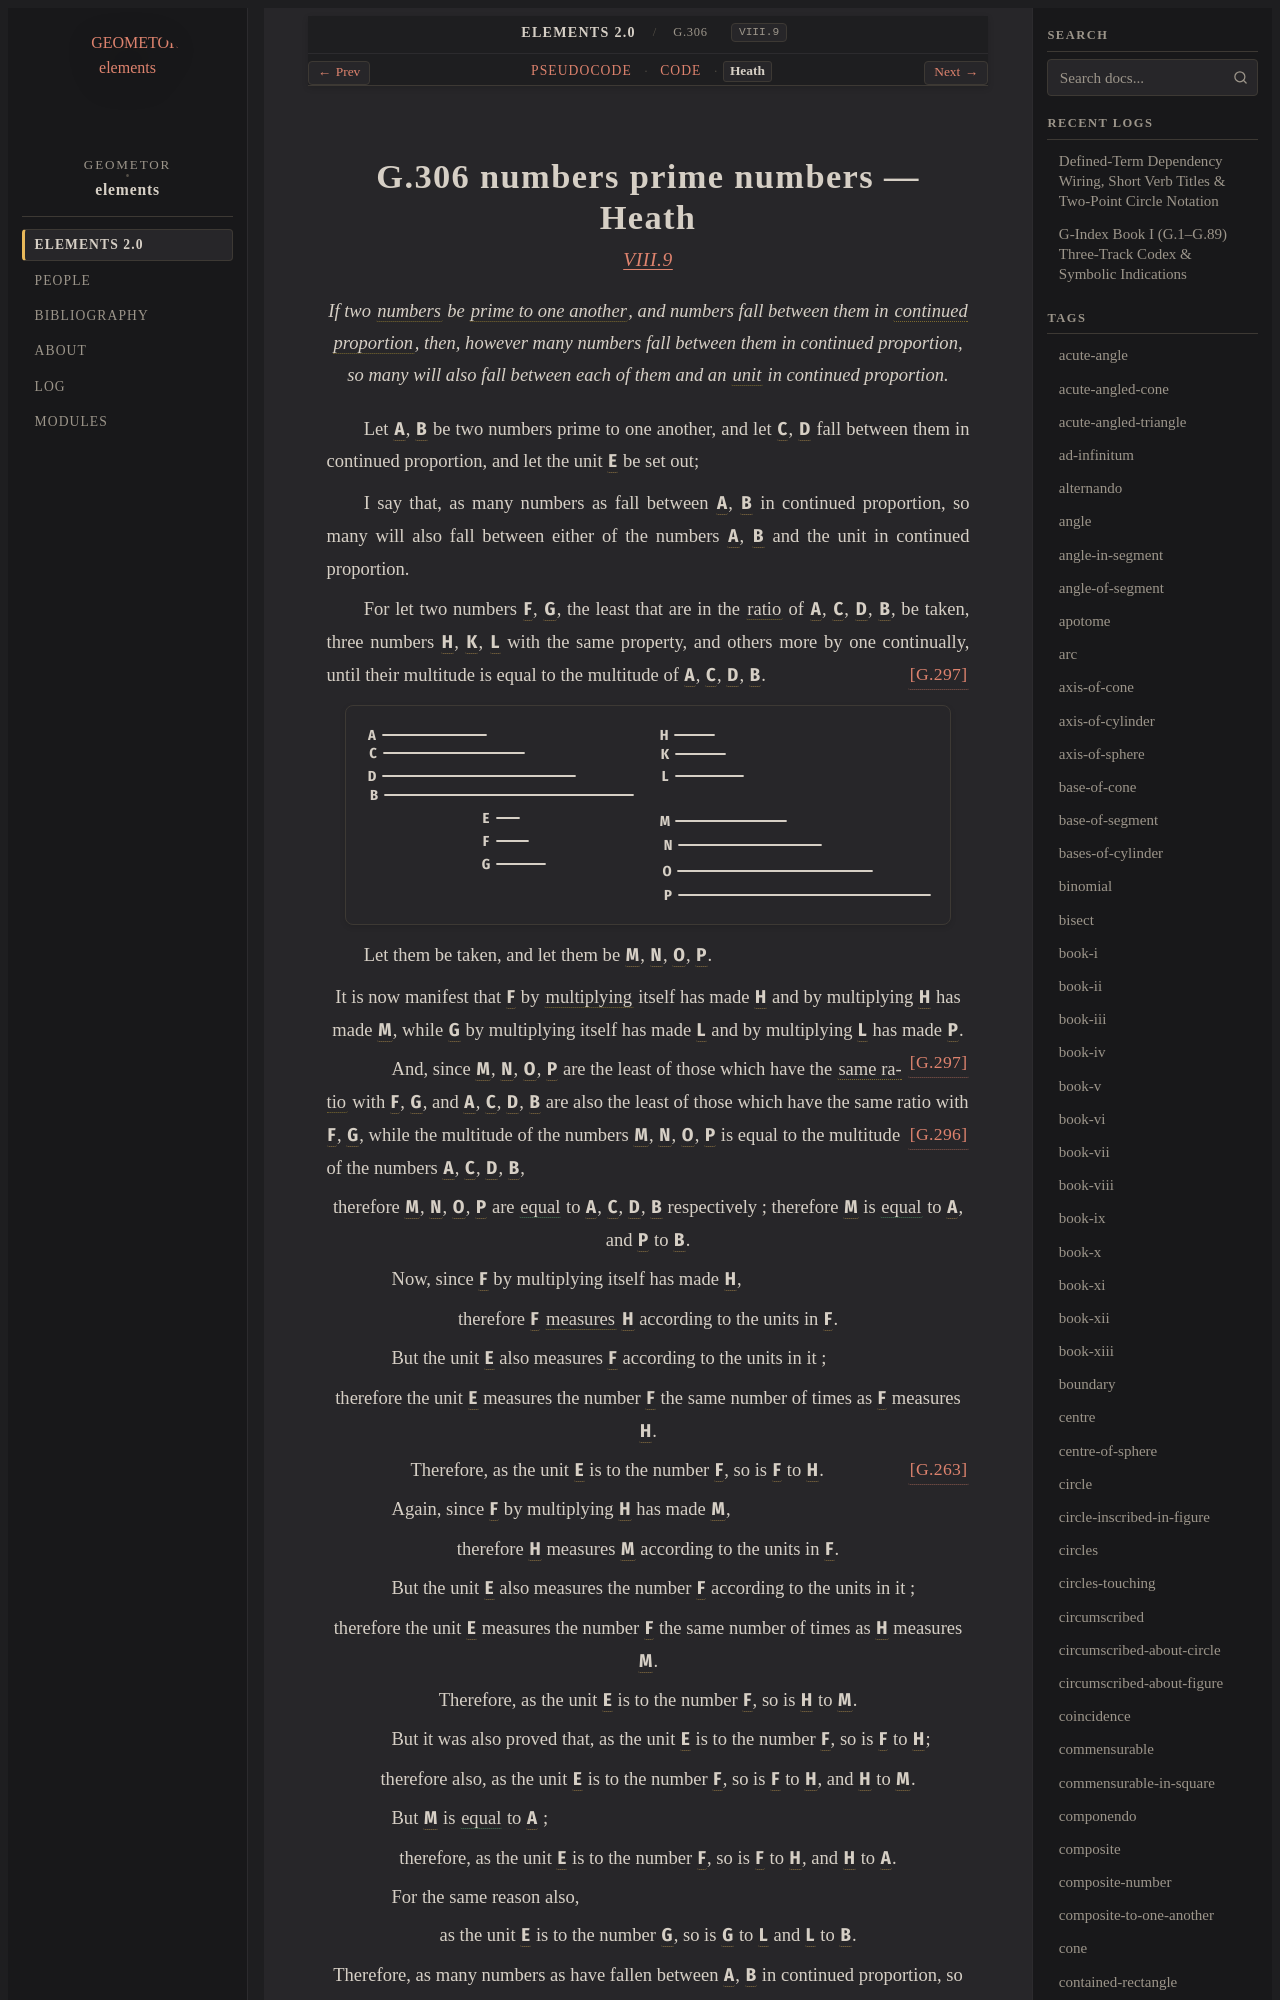

repository: geometor/elements · page: elements2/G.306/heath.html · generator: sphinx

:canonical_id: G.306
:original_id: VIII.9
:title: G.306 numbers prime numbers
:volume: II
:book: VIII
:type: prop

G.306 numbers prime numbers — Heath
===================================

.. rubric:: `VIII.9 <https://geometor.github.io/euclid/heath/volume_II/book_viii/propositions/09/>`_

.. enunciation::

   If two :term:`numbers <G.248>` be :term:`prime to one another <G.249>`, and numbers fall between them in :term:`continued proportion <G.180>`, then, however many numbers fall between them in continued proportion, so many will also fall between each of them and an :term:`unit <G.247>` in continued proportion.

Let :g:`A <g1:A>`, :g:`B <g1:B>` be two numbers prime to one another, and let :g:`C <g1:C>`, :g:`D <g1:D>` fall between them in continued proportion, and let the unit :g:`E <g1:E>` be set out;

I say that, as many numbers as fall between :g:`A <g1:A>`, :g:`B <g1:B>` in continued proportion, so many will also fall between either of the numbers :g:`A <g1:A>`, :g:`B <g1:B>` and the unit in continued proportion.

For let two numbers :g:`F <g1:F>`, :g:`G <g1:G>`, the least that are in the :term:`ratio <G.173>` of :g:`A <g1:A>`, :g:`C <g1:C>`, :g:`D <g1:D>`, :g:`B <g1:B>`, be taken, three numbers :g:`H <g1:H>`, :g:`K <g1:K>`, :g:`L <g1:L>` with the same property, and others more by one continually, until their multitude is equal to the multitude of :g:`A <g1:A>`, :g:`C <g1:C>`, :g:`D <g1:D>`, :g:`B <g1:B>`. :just:`[G.297] <G.297>`

.. picture:: g1.svg
   :alt: Book VIII Proposition 9

Let them be taken, and let them be :g:`M <g1:M>`, :g:`N <g1:N>`, :g:`O <g1:O>`, :g:`P <g1:P>`.

.. assertion::

   It is now manifest that :g:`F <g1:F>` by :term:`multiplying <G.269>` itself has made :g:`H <g1:H>` and by multiplying :g:`H <g1:H>` has made :g:`M <g1:M>`, while :g:`G <g1:G>` by multiplying itself has made :g:`L <g1:L>` and by multiplying :g:`L <g1:L>` has made :g:`P <g1:P>`. :just:`[G.297] <G.297>`

.. subclause::

   And, since :g:`M <g1:M>`, :g:`N <g1:N>`, :g:`O <g1:O>`, :g:`P <g1:P>` are the least of those which have the :term:`same ratio <G.176>` with :g:`F <g1:F>`, :g:`G <g1:G>`, and :g:`A <g1:A>`, :g:`C <g1:C>`, :g:`D <g1:D>`, :g:`B <g1:B>` are also the least of those which have the same ratio with :g:`F <g1:F>`, :g:`G <g1:G>`, :just:`[G.296] <G.296>` while the multitude of the numbers :g:`M <g1:M>`, :g:`N <g1:N>`, :g:`O <g1:O>`, :g:`P <g1:P>` is equal to the multitude of the numbers :g:`A <g1:A>`, :g:`C <g1:C>`, :g:`D <g1:D>`, :g:`B <g1:B>`,

.. assertion::

   therefore :g:`M <g1:M>`, :g:`N <g1:N>`, :g:`O <g1:O>`, :g:`P <g1:P>` are :eq:`equal <g1:M = g1:A; g1:N = g1:C; g1:O = g1:D; g1:P = g1:B>` to :g:`A <g1:A>`, :g:`C <g1:C>`, :g:`D <g1:D>`, :g:`B <g1:B>` respectively ; therefore :g:`M <g1:M>` is :eq:`equal <g1:M = g1:A; g1:P = g1:B>` to :g:`A <g1:A>`, and :g:`P <g1:P>` to :g:`B <g1:B>`.

.. subclause::

   Now, since :g:`F <g1:F>` by multiplying itself has made :g:`H <g1:H>`,

.. assertion::

   therefore :g:`F <g1:F>` :term:`measures <G.253>` :g:`H <g1:H>` according to the units in :g:`F <g1:F>`.

.. subclause::

   But the unit :g:`E <g1:E>` also measures :g:`F <g1:F>` according to the units in it ;

.. assertion::

   therefore the unit :g:`E <g1:E>` measures the number :g:`F <g1:F>` the same number of times as :g:`F <g1:F>` measures :g:`H <g1:H>`.

.. assertion:: [G.263] <G.263>

   Therefore, as the unit :g:`E <g1:E>` is to the number :g:`F <g1:F>`, so is :g:`F <g1:F>` to :g:`H <g1:H>`.

.. subclause::

   Again, since :g:`F <g1:F>` by multiplying :g:`H <g1:H>` has made :g:`M <g1:M>`,

.. assertion::

   therefore :g:`H <g1:H>` measures :g:`M <g1:M>` according to the units in :g:`F <g1:F>`.

.. subclause::

   But the unit :g:`E <g1:E>` also measures the number :g:`F <g1:F>` according to the units in it ;

.. assertion::

   therefore the unit :g:`E <g1:E>` measures the number :g:`F <g1:F>` the same number of times as :g:`H <g1:H>` measures :g:`M <g1:M>`.

.. assertion::

   Therefore, as the unit :g:`E <g1:E>` is to the number :g:`F <g1:F>`, so is :g:`H <g1:H>` to :g:`M <g1:M>`.

.. subclause::

   But it was also proved that, as the unit :g:`E <g1:E>` is to the number :g:`F <g1:F>`, so is :g:`F <g1:F>` to :g:`H <g1:H>`;

.. assertion::

   therefore also, as the unit :g:`E <g1:E>` is to the number :g:`F <g1:F>`, so is :g:`F <g1:F>` to :g:`H <g1:H>`, and :g:`H <g1:H>` to :g:`M <g1:M>`.

.. subclause::

   But :g:`M <g1:M>` is :eq:`equal <g1:M = g1:A>` to :g:`A <g1:A>` ;

.. assertion::

   therefore, as the unit :g:`E <g1:E>` is to the number :g:`F <g1:F>`, so is :g:`F <g1:F>` to :g:`H <g1:H>`, and :g:`H <g1:H>` to :g:`A <g1:A>`.
